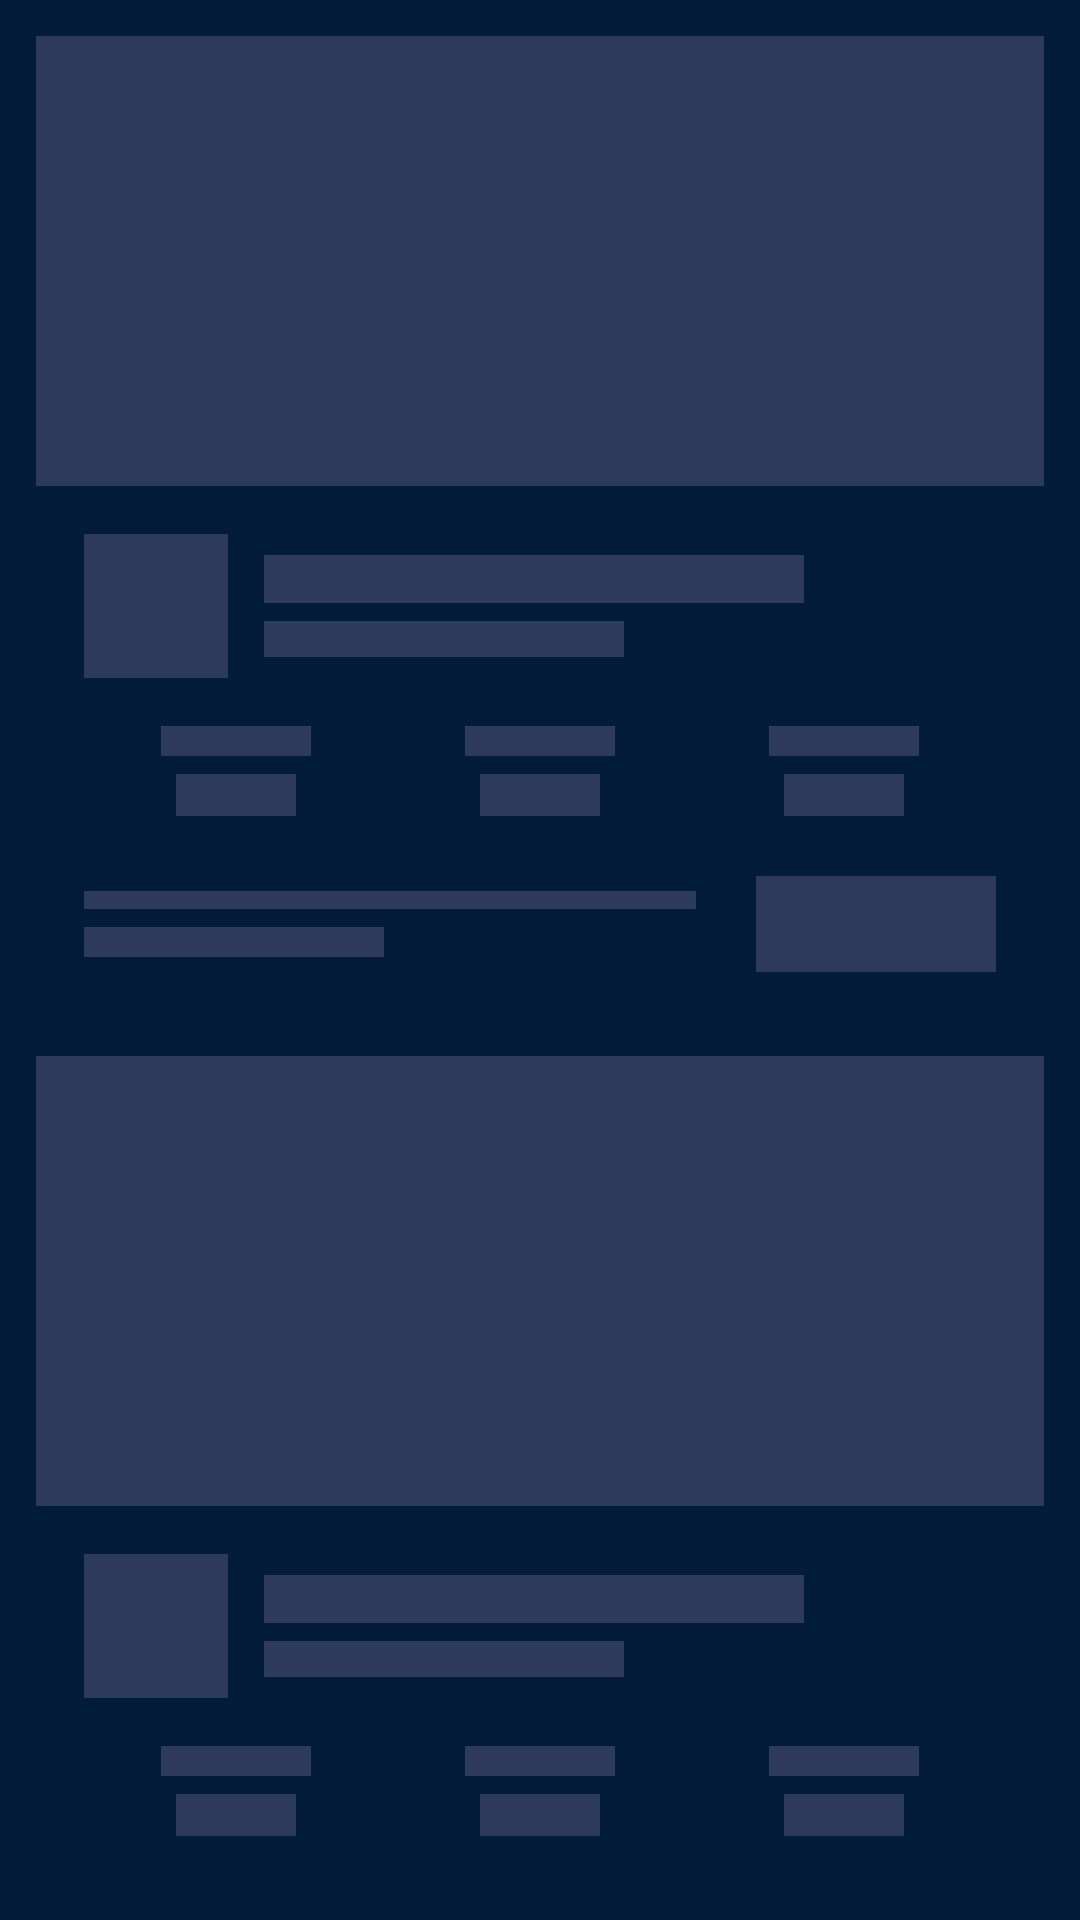

Android layout source for this screen:
<!-- AndroidManifest.xml: application theme Theme.TuskEsport -->
<!-- res/layout/fragment_br_match.xml -->
<?xml version="1.0" encoding="utf-8"?>
<RelativeLayout
    xmlns:android="http://schemas.android.com/apk/res/android"
    android:layout_width="match_parent"
    android:layout_height="match_parent"
    android:background="@color/colorDarkBlue">

    
    <androidx.recyclerview.widget.RecyclerView
        android:id="@+id/recycleView"
        android:layout_width="match_parent"
        android:layout_height="match_parent"
        android:visibility="visible"
        android:padding="0dp"/>

    
    <LinearLayout
        android:id="@+id/skeletonLayout"
        android:layout_width="match_parent"
        android:layout_height="match_parent"
        android:orientation="vertical"
        android:background="@color/colorDarkBlue"
        android:visibility="visible">

        <include layout="@layout/ff_match_skeleton" />
        <include layout="@layout/ff_match_skeleton" />

    </LinearLayout>

    <TextView
        android:id="@+id/emptyView"
        android:layout_width="wrap_content"
        android:layout_height="wrap_content"
        android:layout_centerInParent="true"
        android:text="No matches found"
        android:textColor="#94A3B8"
        android:textSize="16sp"
        android:visibility="gone" />

</RelativeLayout>
<!-- res/layout/ff_match_skeleton.xml (included above) -->
<?xml version="1.0" encoding="utf-8"?>
<LinearLayout xmlns:android="http://schemas.android.com/apk/res/android"
    android:layout_width="match_parent"
    android:layout_height="wrap_content"
    android:orientation="vertical"
    android:layout_marginLeft="12dp"
    android:layout_marginRight="12dp"
    android:layout_marginTop="12dp"
    android:background="@drawable/main_bg"
    android:padding="0dp">

    
    <View
        android:layout_width="match_parent"
        android:layout_height="150dp"
        android:background="#2E3A59" />

    <LinearLayout
        android:layout_width="match_parent"
        android:layout_height="wrap_content"
        android:orientation="vertical"
        android:padding="16dp">

        
        <LinearLayout
            android:layout_width="match_parent"
            android:layout_height="wrap_content"
            android:gravity="center_vertical"
            android:orientation="horizontal">

            <View
                android:layout_width="48dp"
                android:layout_height="48dp"
                android:background="#2E3A59"
                android:layout_marginEnd="12dp" />

            <LinearLayout
                android:layout_width="0dp"
                android:layout_height="wrap_content"
                android:layout_weight="1"
                android:orientation="vertical">

                <View
                    android:layout_width="180dp"
                    android:layout_height="16dp"
                    android:background="#2E3A59"
                    android:layout_marginBottom="6dp" />

                <View
                    android:layout_width="120dp"
                    android:layout_height="12dp"
                    android:background="#2E3A59" />
            </LinearLayout>
        </LinearLayout>

        
        <LinearLayout
            android:layout_width="match_parent"
            android:layout_height="wrap_content"
            android:layout_marginTop="16dp"
            android:orientation="horizontal"
            android:weightSum="3">

            <LinearLayout
                android:layout_width="0dp"
                android:layout_height="wrap_content"
                android:layout_weight="1"
                android:gravity="center"
                android:orientation="vertical">
                <View android:layout_width="50dp" android:layout_height="10dp" android:background="#2E3A59" android:layout_marginBottom="6dp"/>
                <View android:layout_width="40dp" android:layout_height="14dp" android:background="#2E3A59"/>
            </LinearLayout>

            <LinearLayout
                android:layout_width="0dp"
                android:layout_height="wrap_content"
                android:layout_weight="1"
                android:gravity="center"
                android:orientation="vertical">
                <View android:layout_width="50dp" android:layout_height="10dp" android:background="#2E3A59" android:layout_marginBottom="6dp"/>
                <View android:layout_width="40dp" android:layout_height="14dp" android:background="#2E3A59"/>
            </LinearLayout>

            <LinearLayout
                android:layout_width="0dp"
                android:layout_height="wrap_content"
                android:layout_weight="1"
                android:gravity="center"
                android:orientation="vertical">
                <View android:layout_width="50dp" android:layout_height="10dp" android:background="#2E3A59" android:layout_marginBottom="6dp"/>
                <View android:layout_width="40dp" android:layout_height="14dp" android:background="#2E3A59"/>
            </LinearLayout>
        </LinearLayout>

        
        <LinearLayout
            android:layout_width="match_parent"
            android:layout_height="wrap_content"
            android:layout_marginTop="20dp"
            android:gravity="center_vertical"
            android:orientation="horizontal">

            <LinearLayout
                android:layout_width="0dp"
                android:layout_height="wrap_content"
                android:layout_weight="1"
                android:orientation="vertical">
                <View android:layout_width="match_parent" android:layout_height="6dp" android:background="#2E3A59" android:layout_marginBottom="6dp"/>
                <View android:layout_width="100dp" android:layout_height="10dp" android:background="#2E3A59"/>
            </LinearLayout>

            <View
                android:layout_width="80dp"
                android:layout_height="32dp"
                android:layout_marginStart="20dp"
                android:background="#2E3A59" />
        </LinearLayout>

    </LinearLayout>
</LinearLayout>
<!-- resources referenced by this layout -->
<resources>
  <color name="colorDarkBlue">#031d38</color>
  <style name="Theme.TuskEsport" parent="Theme.MaterialComponents.DayNight.DarkActionBar">
          
          <item name="colorPrimary">@color/purple_500</item>
          <item name="colorPrimaryVariant">@color/purple_700</item>
          <item name="colorOnPrimary">@color/white</item>
  
          <item name="colorSecondary">@color/teal_200</item>
          <item name="colorSecondaryVariant">@color/teal_700</item>
          <item name="colorOnSecondary">@color/black</item>
  
          
          <item name="android:statusBarColor">@color/purple_700</item>
          <item name="android:navigationBarColor">@android:color/black</item>
          <item name="android:windowLightStatusBar">false</item>
          <item name="android:windowLightNavigationBar">false</item>
  
          
          <item name="android:forceDarkAllowed">false</item>
      </style>
  <color name="purple_500">#FF6200EE</color>
  <color name="purple_700">#FF3700B3</color>
  <color name="white">#FFFFFFFF</color>
  <color name="teal_200">#FF03DAC5</color>
  <color name="teal_700">#FF018786</color>
  <color name="black">#FF000000</color>
</resources>
